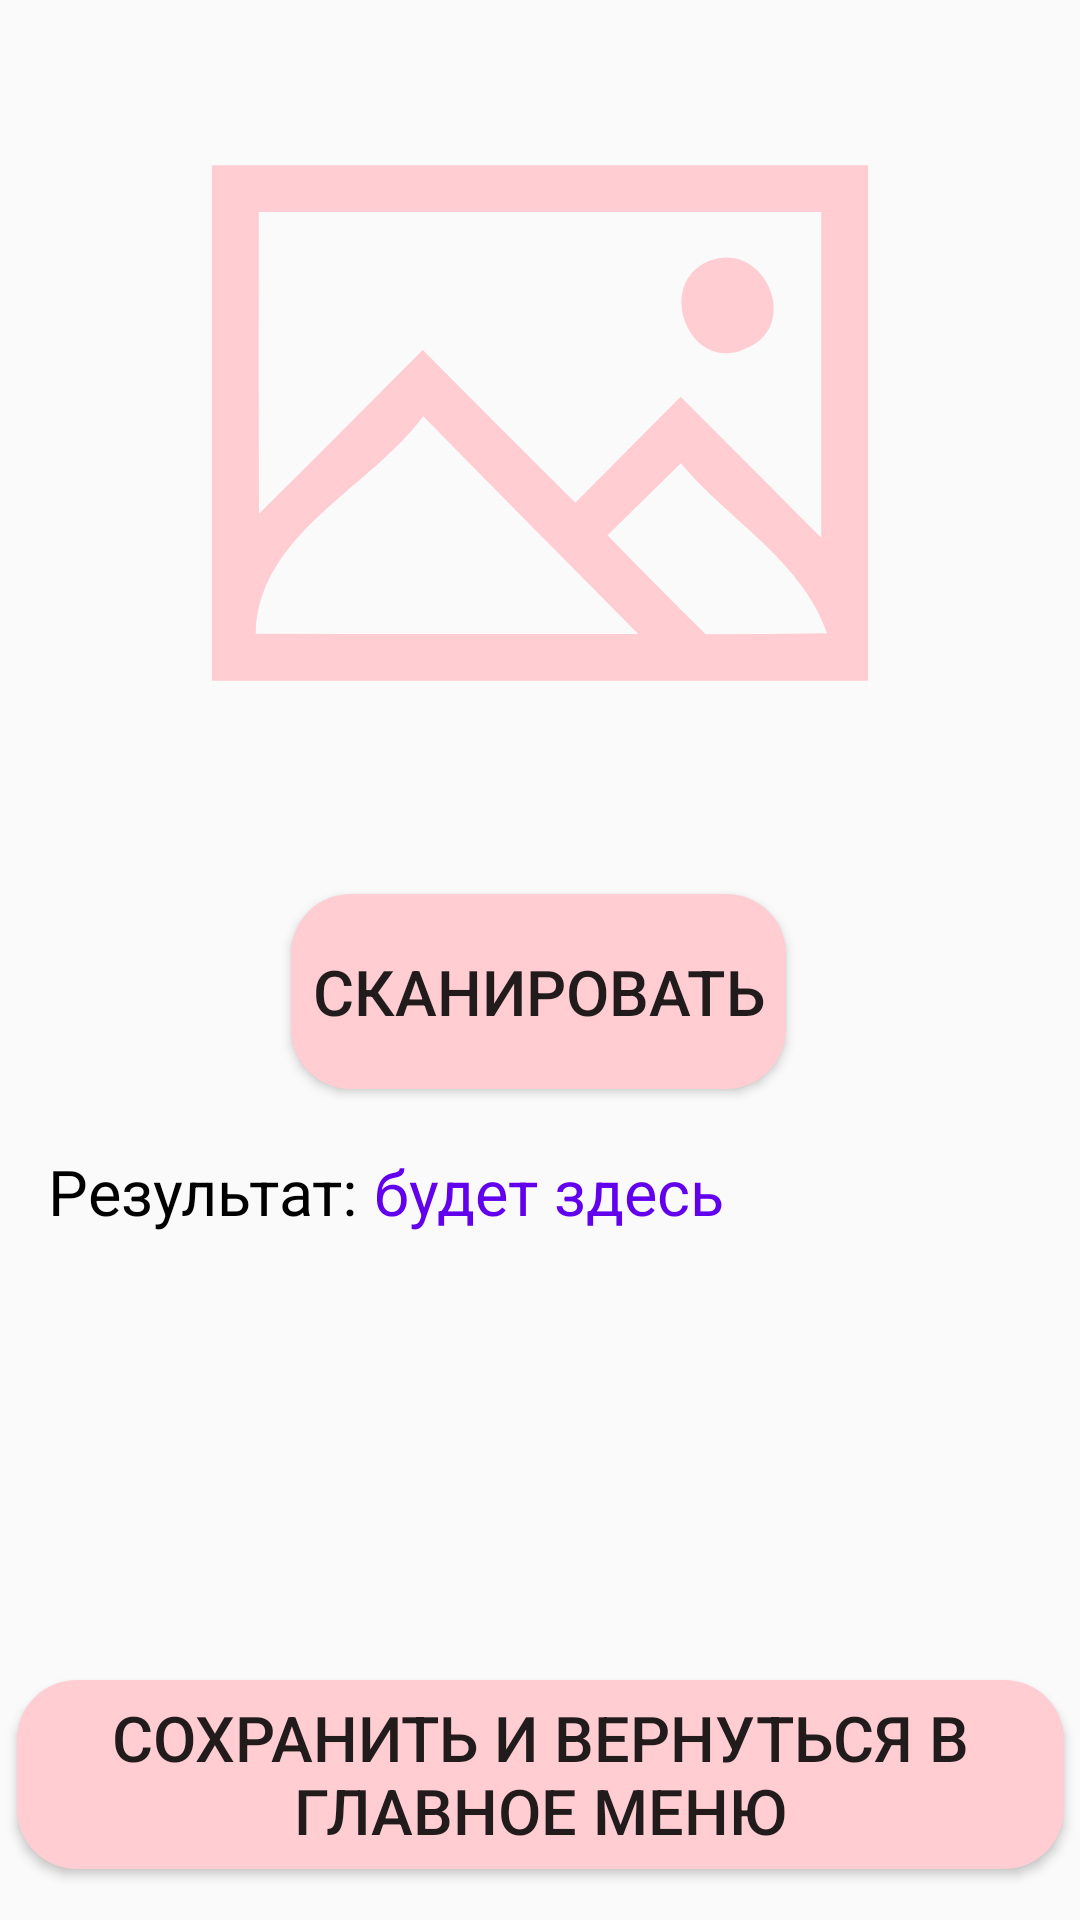

Reconstruct the res/layout file that produces this screen, plus the resources it refers to.
<!-- AndroidManifest.xml: activity theme Theme.AppCompat.Light.NoActionBar -->
<!-- res/layout/activity_image_classification.xml -->
<?xml version="1.0" encoding="utf-8"?>
<androidx.constraintlayout.widget.ConstraintLayout xmlns:android="http://schemas.android.com/apk/res/android"
    xmlns:app="http://schemas.android.com/apk/res-auto"
    xmlns:tools="http://schemas.android.com/tools"
    android:layout_width="match_parent"
    android:layout_height="match_parent"
    tools:context="ImageClassificationActivity">

    <androidx.constraintlayout.widget.Guideline
        android:id="@+id/guideline"
        android:layout_width="wrap_content"
        android:layout_height="wrap_content"
        android:orientation="vertical"
        app:layout_constraintGuide_percent="0.56" />

    <Button
        android:id="@+id/btn_load_img"
        android:layout_width="165dp"
        android:layout_height="65dp"
        android:layout_marginTop="32dp"
        android:background="@drawable/main_menu_button"
        android:text="Сканировать"
        android:textSize="21sp"
        app:layout_constraintEnd_toEndOf="parent"
        app:layout_constraintHorizontal_bias="0.498"
        app:layout_constraintStart_toStartOf="parent"
        app:layout_constraintTop_toBottomOf="@+id/imageView3" />


    <Button
        android:id="@+id/btn_save"
        android:layout_width="349dp"
        android:layout_height="63dp"
        android:layout_marginTop="16dp"
        android:background="@drawable/main_menu_button"
        android:text="Сохранить и вернуться в главное меню"
        android:textSize="21sp"
        app:layout_constraintBottom_toBottomOf="parent"
        app:layout_constraintEnd_toEndOf="parent"
        app:layout_constraintStart_toStartOf="parent"
        app:layout_constraintTop_toBottomOf="@+id/textview1"
        app:layout_constraintVertical_bias="0.886" />

    <ImageView
        android:id="@+id/imageView3"
        android:layout_width="250dp"
        android:layout_height="250dp"
        android:layout_marginTop="16dp"
        android:src="@drawable/ic_placeholder"
        app:layout_constraintEnd_toEndOf="parent"
        app:layout_constraintHorizontal_bias="0.5"
        app:layout_constraintStart_toStartOf="parent"
        app:layout_constraintTop_toTopOf="parent" />
    <TextView
        android:layout_width="wrap_content"
        android:layout_height="wrap_content"
        android:id="@+id/textview1"
        android:text="Результат: "
        android:textSize="21sp"
        android:layout_marginTop="20dp"
        app:layout_constraintStart_toStartOf="parent"
        app:layout_constraintTop_toBottomOf="@+id/btn_load_img"
        android:layout_marginStart="16dp"
        android:textColor="@color/black"/>

    <TextView
        android:id="@+id/tv_output"
        android:layout_width="0dp"
        android:layout_height="wrap_content"
        android:layout_marginTop="20dp"
        android:layout_marginRight="10dp"
        android:text="будет здесь"
        android:textColor="@color/purple_500"
        android:textSize="21sp"
        app:layout_constraintEnd_toEndOf="parent"
        app:layout_constraintHorizontal_bias="0.0"
        app:layout_constraintStart_toEndOf="@id/textview1"
        app:layout_constraintTop_toBottomOf="@id/btn_load_img" />

    <TextView
        android:id="@+id/descriptionScanView"
        android:layout_width="wrap_content"
        android:layout_height="wrap_content"
        android:paddingLeft="10dp"
        android:paddingRight="10dp"
        android:text=""
        android:textColor="@color/black"
        app:layout_constraintBottom_toTopOf="@+id/btn_save"
        app:layout_constraintEnd_toEndOf="parent"
        app:layout_constraintHorizontal_bias="0.045"
        app:layout_constraintStart_toStartOf="parent"
        app:layout_constraintTop_toBottomOf="@+id/tv_output"
        app:layout_constraintVertical_bias="0.058" />

    <TextView
        android:id="@+id/recomendationScanView"
        android:layout_width="wrap_content"
        android:layout_height="wrap_content"
        android:text=""
        app:layout_constraintBottom_toTopOf="@+id/btn_save"
        app:layout_constraintEnd_toEndOf="parent"
        app:layout_constraintHorizontal_bias="0.045"
        app:layout_constraintStart_toStartOf="parent"
        app:layout_constraintTop_toBottomOf="@+id/descriptionScanView"
        app:layout_constraintVertical_bias="0.058"
        android:paddingLeft="10dp"
        android:paddingRight="10dp"
        android:textColor="@color/black"/>


</androidx.constraintlayout.widget.ConstraintLayout>
<!-- resources referenced by this layout -->
<resources>
  <!-- drawable ic_placeholder (drawable) -->
  <vector xmlns:android="http://schemas.android.com/apk/res/android"
      android:width="32dp"
      android:height="32dp"
      android:viewportWidth="32"
      android:viewportHeight="32">
    <path
        android:pathData="M2,5C11.33,5 20.67,5 30,5C30,12.33 30,19.67 30,27C20.67,27 11.33,27 2,27C2,19.67 2,12.33 2,5M4,7C4,11.29 3.99,15.58 4.01,19.87C6.35,17.55 8.67,15.21 11,12.88C13.16,15.06 15.33,17.24 17.51,19.4C19,17.89 20.5,16.39 22,14.88C24.01,16.88 26,18.89 28,20.9C28,16.27 28,11.63 28,7C20,7 12,7 4,7M3.87,24.99C9.31,25.01 14.75,25 20.19,25C17.13,21.9 14.06,18.82 11.02,15.71C8.71,18.82 3.96,20.73 3.87,24.99M18.88,20.79C20.26,22.21 21.66,23.62 23.07,25.01C24.79,25.01 26.52,25 28.25,24.97C27.17,21.86 24.05,20.16 22.01,17.72C20.97,18.74 19.92,19.77 18.88,20.79Z"
        android:fillColor="#ffcdd2"/>
    <path
        android:pathData="M23.16,9.11C25.55,8.1 27.22,11.87 24.78,12.82C22.45,13.95 20.85,10.14 23.16,9.11Z"
        android:fillColor="#ffcdd2"/>
  </vector>
  <!-- drawable main_menu_button (drawable) -->
  <?xml version="1.0" encoding="utf-8"?>
  <selector xmlns:android="http://schemas.android.com/apk/res/android">
      <item android:state_pressed="true" >
          <shape android:shape="rectangle"  >
              <corners android:radius="3dip" />
              <gradient android:angle="-90" android:startColor="#f5f0f0" android:endColor="#f5f0f0"  />
          </shape>
      </item>
      <item android:state_focused="true">
          <shape android:shape="rectangle"  >
              <corners android:radius="3dip" />
              <solid android:color="#f5f0f0"/>
          </shape>
      </item>
      <item >
          <shape android:shape="rectangle"  >
              <corners android:radius="20dp" />
              <gradient android:angle="-90" android:startColor="#ffcdd2" android:endColor="#ffcdd2" />
          </shape>
      </item>
  </selector>
  <!-- not gathered from this repository: default colours our renderer supplied (Android Studio template values) -->
  <color name="purple_500">#FF6200EE</color>
  <color name="black">#FF000000</color>
</resources>
